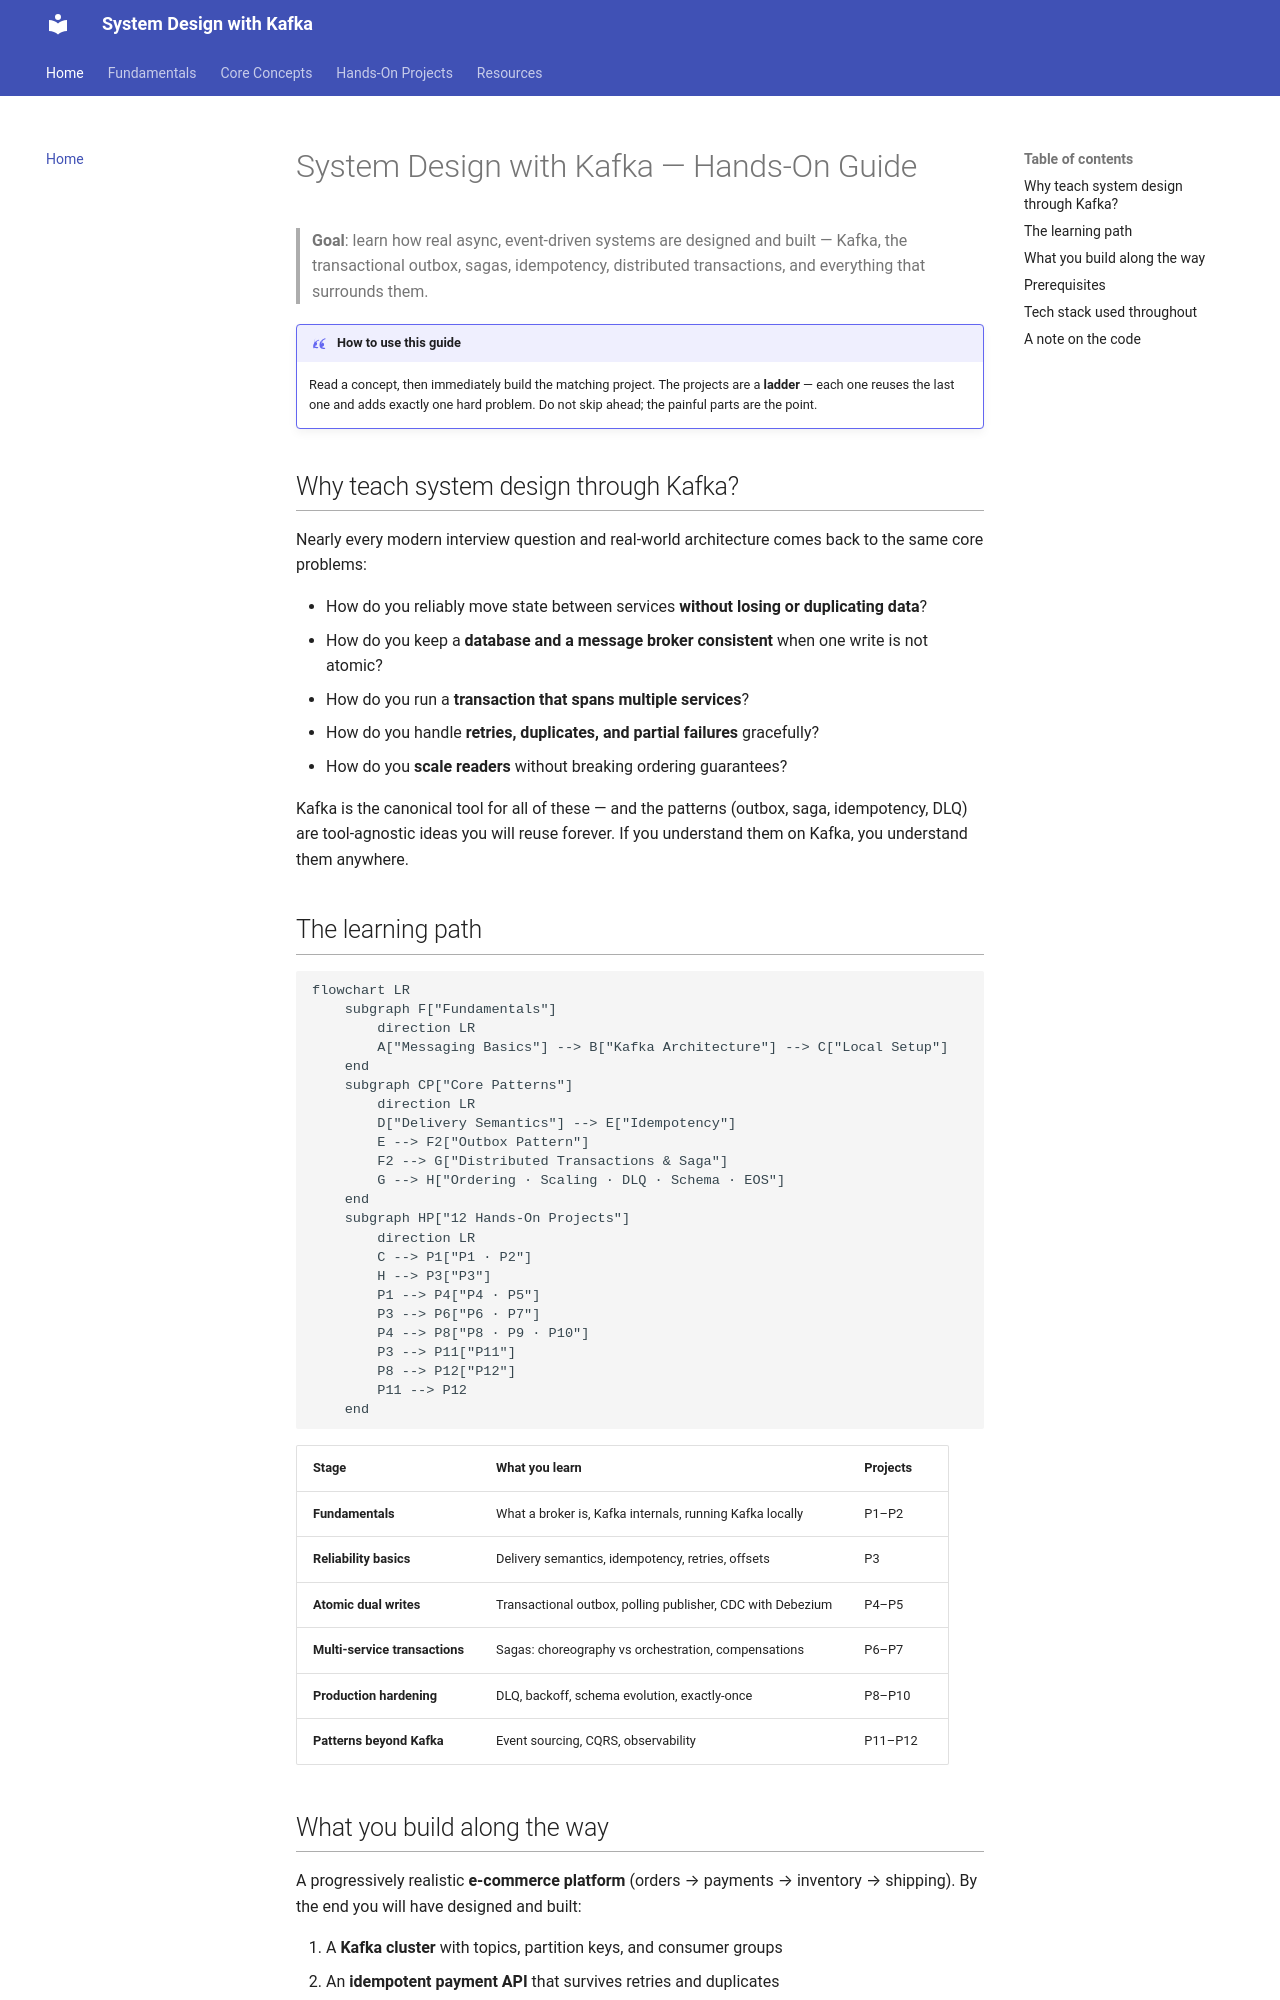

repository: dineshpabbi10/system-design-handson · page: index.html · generator: mkdocs

# System Design with Kafka — Hands-On Guide

> **Goal**: learn how real async, event-driven systems are designed and built — Kafka, the transactional outbox, sagas, idempotency, distributed transactions, and everything that surrounds them.

!!! quote "How to use this guide"
    Read a concept, then immediately build the matching project. The projects are a
    **ladder** — each one reuses the last one and adds exactly one hard problem. Do not
    skip ahead; the painful parts are the point.

## Why teach system design through Kafka?

Nearly every modern interview question and real-world architecture comes back to the
same core problems:

- How do you reliably move state between services **without losing or duplicating data**?
- How do you keep a **database and a message broker consistent** when one write is not atomic?
- How do you run a **transaction that spans multiple services**?
- How do you handle **retries, duplicates, and partial failures** gracefully?
- How do you **scale readers** without breaking ordering guarantees?

Kafka is the canonical tool for all of these — and the patterns (outbox, saga,
idempotency, DLQ) are tool-agnostic ideas you will reuse forever. If you understand
them on Kafka, you understand them anywhere.

## The learning path

```mermaid
flowchart LR
    subgraph F["Fundamentals"]
        direction LR
        A["Messaging Basics"] --> B["Kafka Architecture"] --> C["Local Setup"]
    end
    subgraph CP["Core Patterns"]
        direction LR
        D["Delivery Semantics"] --> E["Idempotency"]
        E --> F2["Outbox Pattern"]
        F2 --> G["Distributed Transactions & Saga"]
        G --> H["Ordering · Scaling · DLQ · Schema · EOS"]
    end
    subgraph HP["12 Hands-On Projects"]
        direction LR
        C --> P1["P1 · P2"]
        H --> P3["P3"]
        P1 --> P4["P4 · P5"]
        P3 --> P6["P6 · P7"]
        P4 --> P8["P8 · P9 · P10"]
        P3 --> P11["P11"]
        P8 --> P12["P12"]
        P11 --> P12
    end
```

| Stage | What you learn | Projects |
|-------|----------------|----------|
| **Fundamentals** | What a broker is, Kafka internals, running Kafka locally | P1–P2 |
| **Reliability basics** | Delivery semantics, idempotency, retries, offsets | P3 |
| **Atomic dual writes** | Transactional outbox, polling publisher, CDC with Debezium | P4–P5 |
| **Multi-service transactions** | Sagas: choreography vs orchestration, compensations | P6–P7 |
| **Production hardening** | DLQ, backoff, schema evolution, exactly-once | P8–P10 |
| **Patterns beyond Kafka** | Event sourcing, CQRS, observability | P11–P12 |
